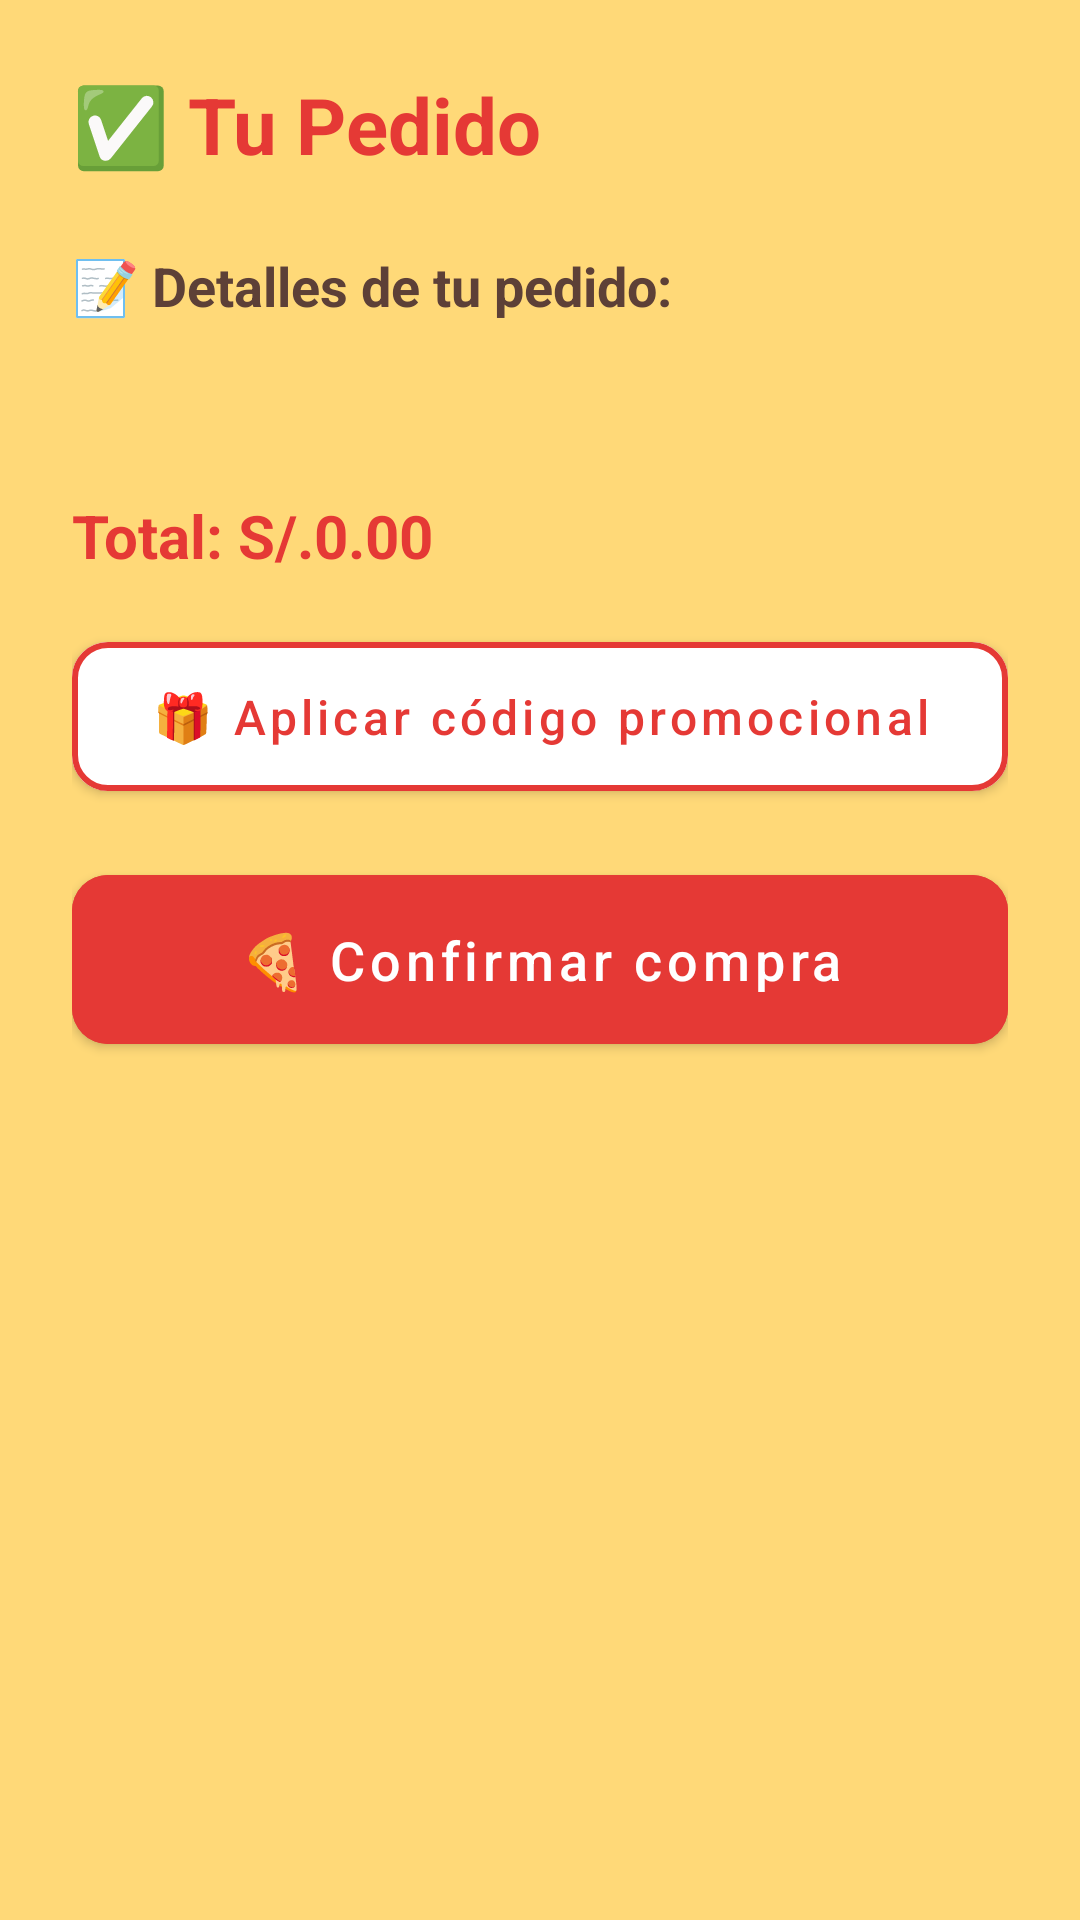

Write the Android layout XML for this screen, with the resource values it uses.
<!-- AndroidManifest.xml: application theme Theme.MammaPasta -->
<!-- res/layout/activity_confirmacion.xml -->
<?xml version="1.0" encoding="utf-8"?>
<ScrollView xmlns:android="http://schemas.android.com/apk/res/android"
    xmlns:app="http://schemas.android.com/apk/res-auto"
    android:fitsSystemWindows="true"
    android:layout_width="match_parent"
    android:layout_height="match_parent"
    android:background="@color/mamma_yellow">

    <LinearLayout
        android:layout_width="match_parent"
        android:layout_height="wrap_content"
        android:orientation="vertical"
        android:padding="24dp">

        
        <TextView
            android:id="@+id/txtTituloPizza"
            android:layout_width="wrap_content"
            android:layout_height="wrap_content"
            android:text="✅ Tu Pedido"
            android:textSize="26sp"
            android:textStyle="bold"
            android:textColor="@color/mamma_red_dark"
            android:layout_marginBottom="24dp" />

        
        <TextView
            android:text="📝 Detalles de tu pedido:"
            android:layout_width="wrap_content"
            android:layout_height="wrap_content"
            android:textSize="18sp"
            android:textStyle="bold"
            android:textColor="@color/mamma_brown"
            android:layout_marginBottom="12dp" />

        
        <TextView
            android:id="@+id/txtDetalles"
            android:layout_width="match_parent"
            android:layout_height="wrap_content"
            android:textSize="16sp"
            android:textColor="@color/mamma_brown"
            android:layout_marginBottom="24dp" />

        
        <com.google.android.material.card.MaterialCardView
            android:id="@+id/layoutDescuento"
            android:layout_width="match_parent"
            android:layout_height="wrap_content"
            android:layout_marginBottom="16dp"
            android:visibility="gone"
            app:cardCornerRadius="12dp"
            app:cardElevation="6dp"
            app:cardBackgroundColor="#E8F5E8">

            <LinearLayout
                android:layout_width="match_parent"
                android:layout_height="wrap_content"
                android:orientation="vertical"
                android:padding="16dp">

                <TextView
                    android:text="🎉 ¡Descuento aplicado!"
                    android:textSize="16sp"
                    android:textStyle="bold"
                    android:textColor="@color/mamma_green"
                    android:layout_marginBottom="8dp"
                    android:layout_width="wrap_content"
                    android:layout_height="wrap_content" />

                <TextView
                    android:id="@+id/txtCodigoAplicado"
                    android:layout_width="wrap_content"
                    android:layout_height="wrap_content"
                    android:text="Código: DESCUENTO10"
                    android:textSize="14sp"
                    android:textColor="@color/mamma_brown"
                    android:layout_marginBottom="4dp" />

                <TextView
                    android:id="@+id/txtDescuento"
                    android:layout_width="wrap_content"
                    android:layout_height="wrap_content"
                    android:text="Descuento: -S/.2.00"
                    android:textSize="14sp"
                    android:textColor="@color/mamma_green"
                    android:textStyle="bold" />
            </LinearLayout>
        </com.google.android.material.card.MaterialCardView>

        
        <TextView
            android:id="@+id/txtPrecioFinal"
            android:layout_width="wrap_content"
            android:layout_height="wrap_content"
            android:text="Total: S/.0.00"
            android:textSize="20sp"
            android:textStyle="bold"
            android:textColor="@color/mamma_red_dark"
            android:layout_marginBottom="16dp" />

        
        <com.google.android.material.button.MaterialButton
            android:id="@+id/btnCodigoPromocional"
            android:layout_width="match_parent"
            android:layout_height="wrap_content"
            android:text="🎁 Aplicar código promocional"
            android:textSize="16sp"
            android:textColor="@color/mamma_red_dark"
            android:backgroundTint="@android:color/white"
            app:cornerRadius="12dp"
            app:strokeColor="@color/mamma_red_dark"
            app:strokeWidth="2dp"
            android:paddingVertical="14dp"
            android:textAllCaps="false"
            android:layout_marginBottom="16dp" />

        
        <com.google.android.material.button.MaterialButton
            android:id="@+id/btnConfirmarCompra"
            android:layout_width="match_parent"
            android:layout_height="wrap_content"
            android:text="🍕 Confirmar compra"
            android:textSize="18sp"
            android:textColor="@android:color/white"
            android:backgroundTint="@color/mamma_red_dark"
            app:cornerRadius="12dp"
            android:paddingVertical="16dp"
            android:textAllCaps="false" />
    </LinearLayout>
</ScrollView>
<!-- resources referenced by this layout -->
<resources>
  <color name="mamma_brown">#5D4037</color>
  <color name="mamma_green">#4CAF50</color>
  <color name="mamma_red_dark">#E53935</color>
  <color name="mamma_yellow">#FFD978</color>
  <style name="Theme.MammaPasta" parent="Base.Theme.MammaPasta" />
  <style name="Base.Theme.MammaPasta" parent="Theme.MaterialComponents.DayNight.NoActionBar">
          
          <item name="android:windowTranslucentStatus">false</item>
          <item name="android:windowDrawsSystemBarBackgrounds">true</item>
          <item name="android:statusBarColor">#FFD978</item> 
      </style>
</resources>
